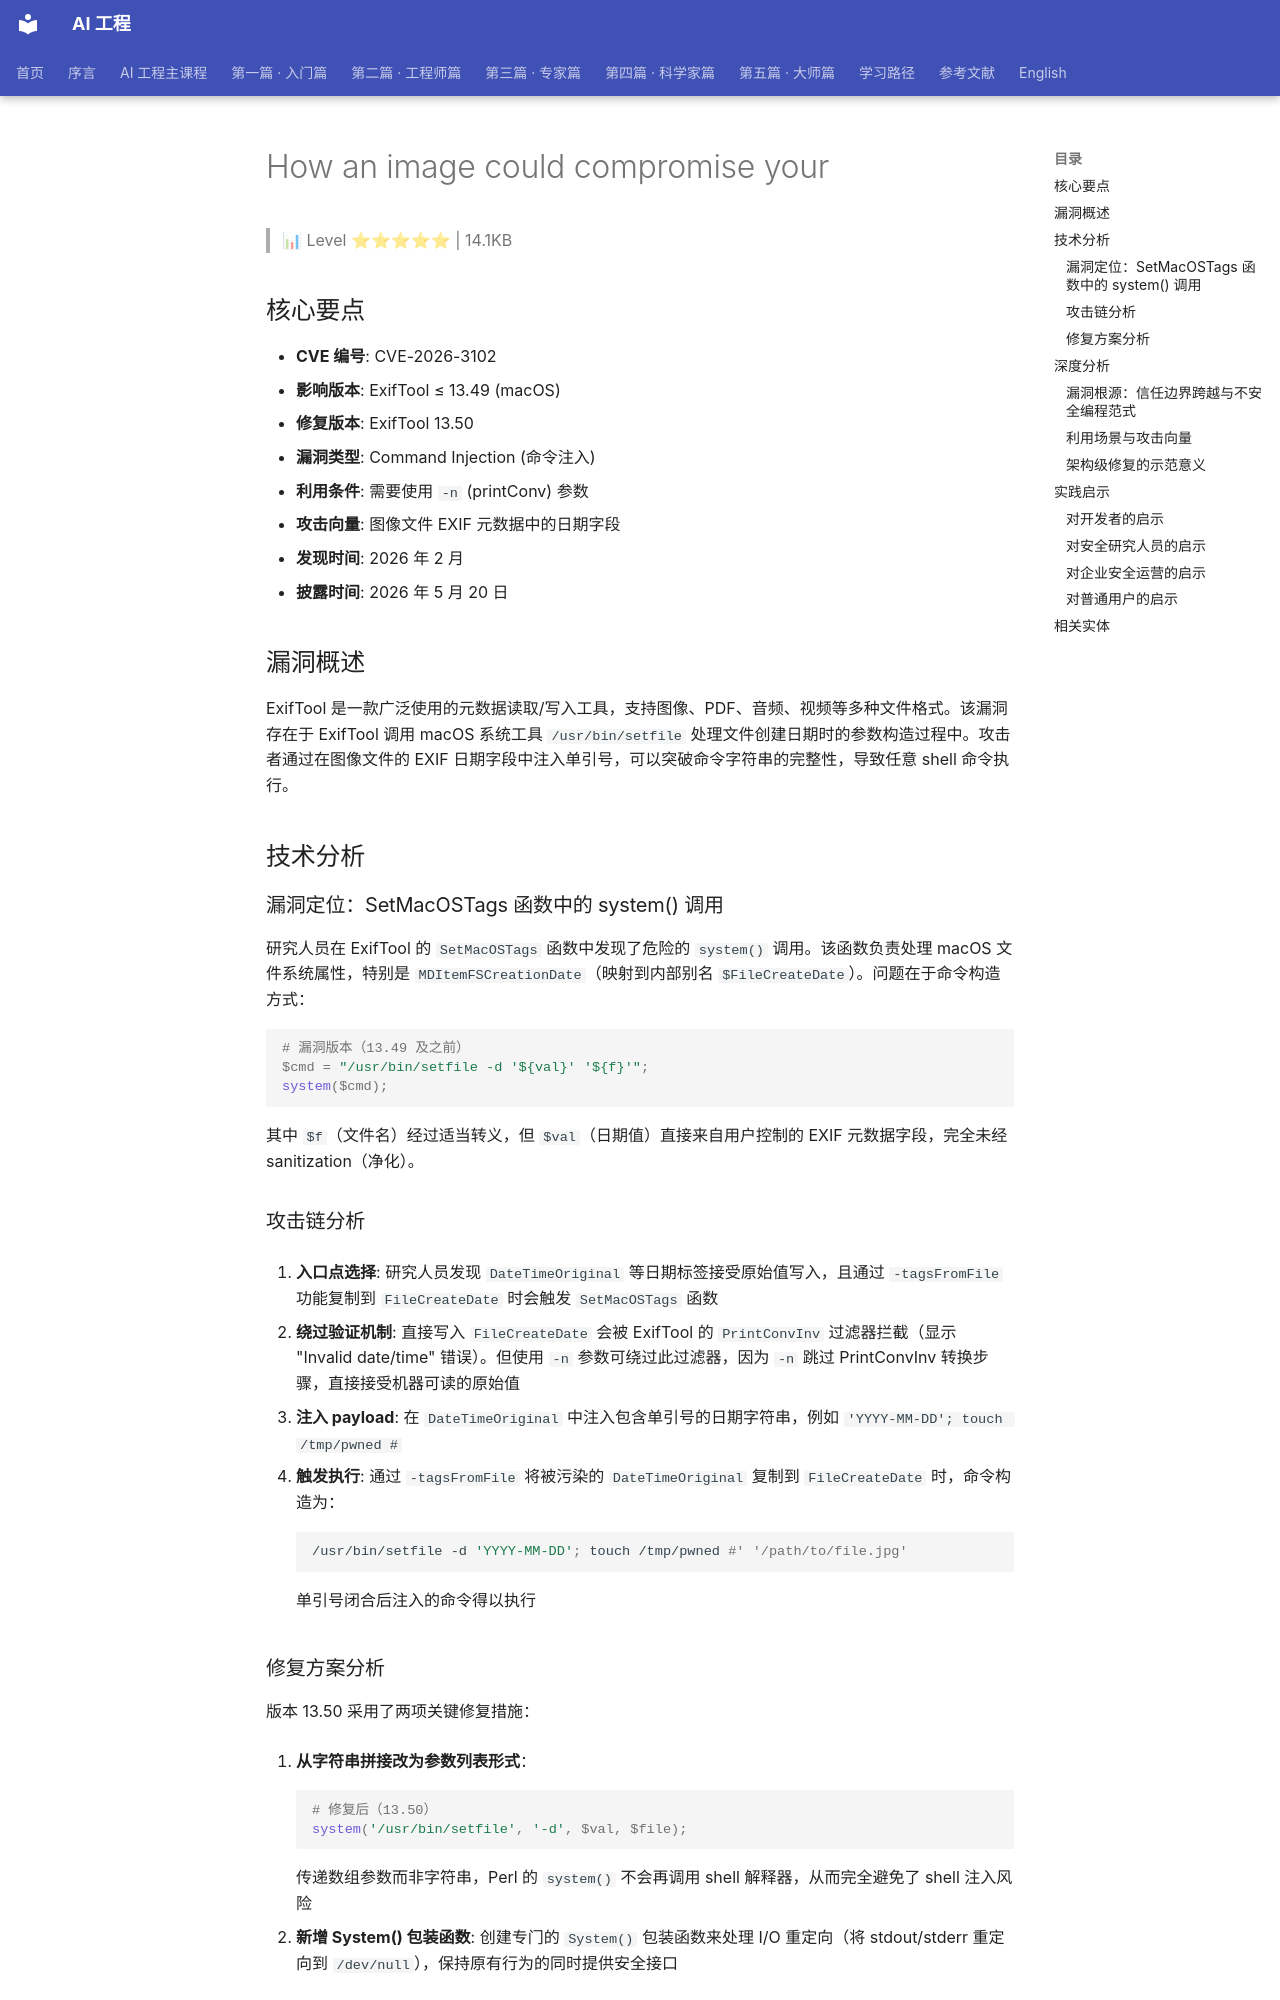

repository: QianJinGuo/wiki-book · page: ch12/058-how-an-image-could-compromise-your.html · generator: mkdocs

# How an image could compromise your

> 📊 Level ⭐⭐⭐⭐⭐ | 14.1KB

## 核心要点

- **CVE 编号**: CVE-2026-3102
- **影响版本**: ExifTool ≤ 13.49 (macOS)
- **修复版本**: ExifTool 13.50
- **漏洞类型**: Command Injection (命令注入)
- **利用条件**: 需要使用 `-n` (printConv) 参数
- **攻击向量**: 图像文件 EXIF 元数据中的日期字段
- **发现时间**: 2026 年 2 月
- **披露时间**: 2026 年 5 月 20 日

## 漏洞概述

ExifTool 是一款广泛使用的元数据读取/写入工具，支持图像、PDF、音频、视频等多种文件格式。该漏洞存在于 ExifTool 调用 macOS 系统工具 `/usr/bin/setfile` 处理文件创建日期时的参数构造过程中。攻击者通过在图像文件的 EXIF 日期字段中注入单引号，可以突破命令字符串的完整性，导致任意 shell 命令执行。

## 技术分析

### 漏洞定位：SetMacOSTags 函数中的 system() 调用

研究人员在 ExifTool 的 `SetMacOSTags` 函数中发现了危险的 `system()` 调用。该函数负责处理 macOS 文件系统属性，特别是 `MDItemFSCreationDate`（映射到内部别名 `$FileCreateDate`）。问题在于命令构造方式：

```perl

# 漏洞版本（13.49 及之前）
$cmd = "/usr/bin/setfile -d '${val}' '${f}'";
system($cmd);
```

其中 `$f`（文件名）经过适当转义，但 `$val`（日期值）直接来自用户控制的 EXIF 元数据字段，完全未经sanitization（净化）。

### 攻击链分析

1. **入口点选择**: 研究人员发现 `DateTimeOriginal` 等日期标签接受原始值写入，且通过 `-tagsFromFile` 功能复制到 `FileCreateDate` 时会触发 `SetMacOSTags` 函数

2. **绕过验证机制**: 直接写入 `FileCreateDate` 会被 ExifTool 的 `PrintConvInv` 过滤器拦截（显示 "Invalid date/time" 错误）。但使用 `-n` 参数可绕过此过滤器，因为 `-n` 跳过 PrintConvInv 转换步骤，直接接受机器可读的原始值

3. **注入 payload**: 在 `DateTimeOriginal` 中注入包含单引号的日期字符串，例如 `'YYYY-MM-DD'; touch /tmp/pwned #`

4. **触发执行**: 通过 `-tagsFromFile` 将被污染的 `DateTimeOriginal` 复制到 `FileCreateDate` 时，命令构造为：
   ```bash
   /usr/bin/setfile -d 'YYYY-MM-DD'; touch /tmp/pwned #' '/path/to/file.jpg'
   ```
   单引号闭合后注入的命令得以执行

### 修复方案分析

版本 13.50 采用了两项关键修复措施：

1. **从字符串拼接改为参数列表形式**：
   ```perl

   # 修复后（13.50）
   system('/usr/bin/setfile', '-d', $val, $file);
   ```
   传递数组参数而非字符串，Perl 的 `system()` 不会再调用 shell 解释器，从而完全避免了 shell 注入风险

2. **新增 System() 包装函数**: 创建专门的 `System()` 包装函数来处理 I/O 重定向（将 stdout/stderr 重定向到 `/dev/null`），保持原有行为的同时提供安全接口

## 深度分析
